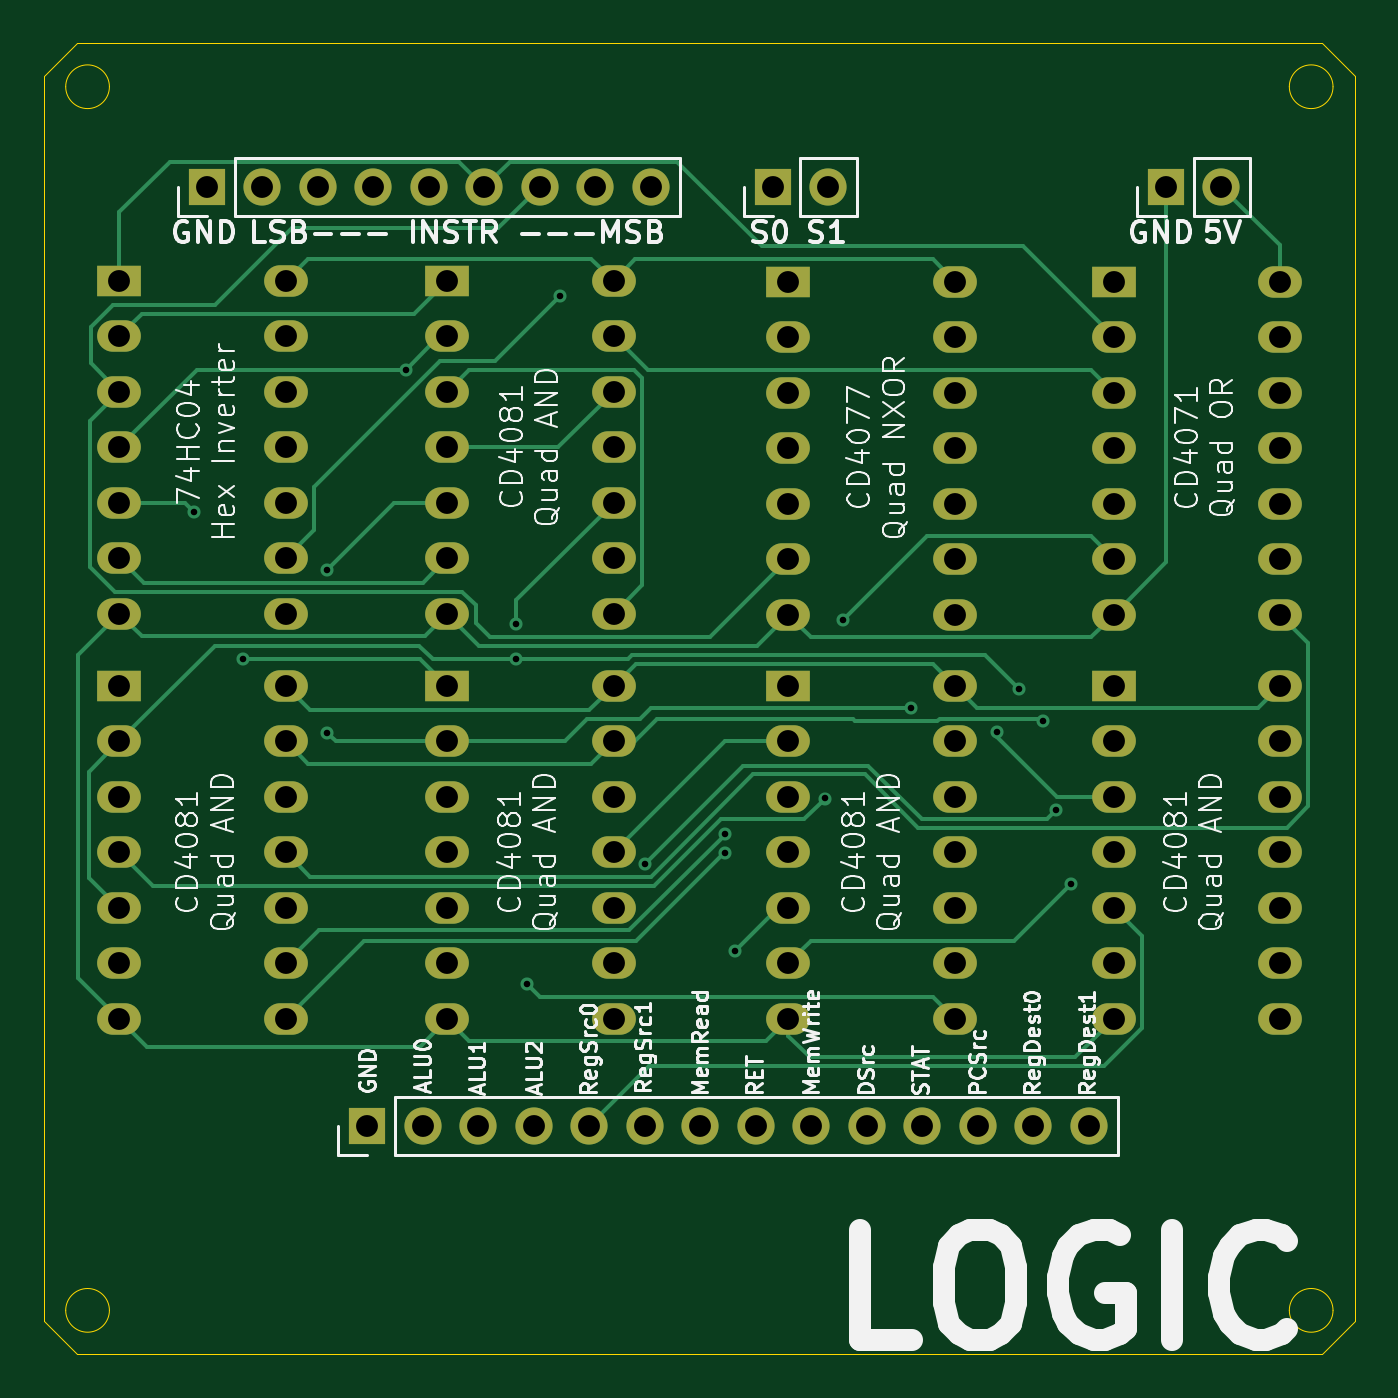
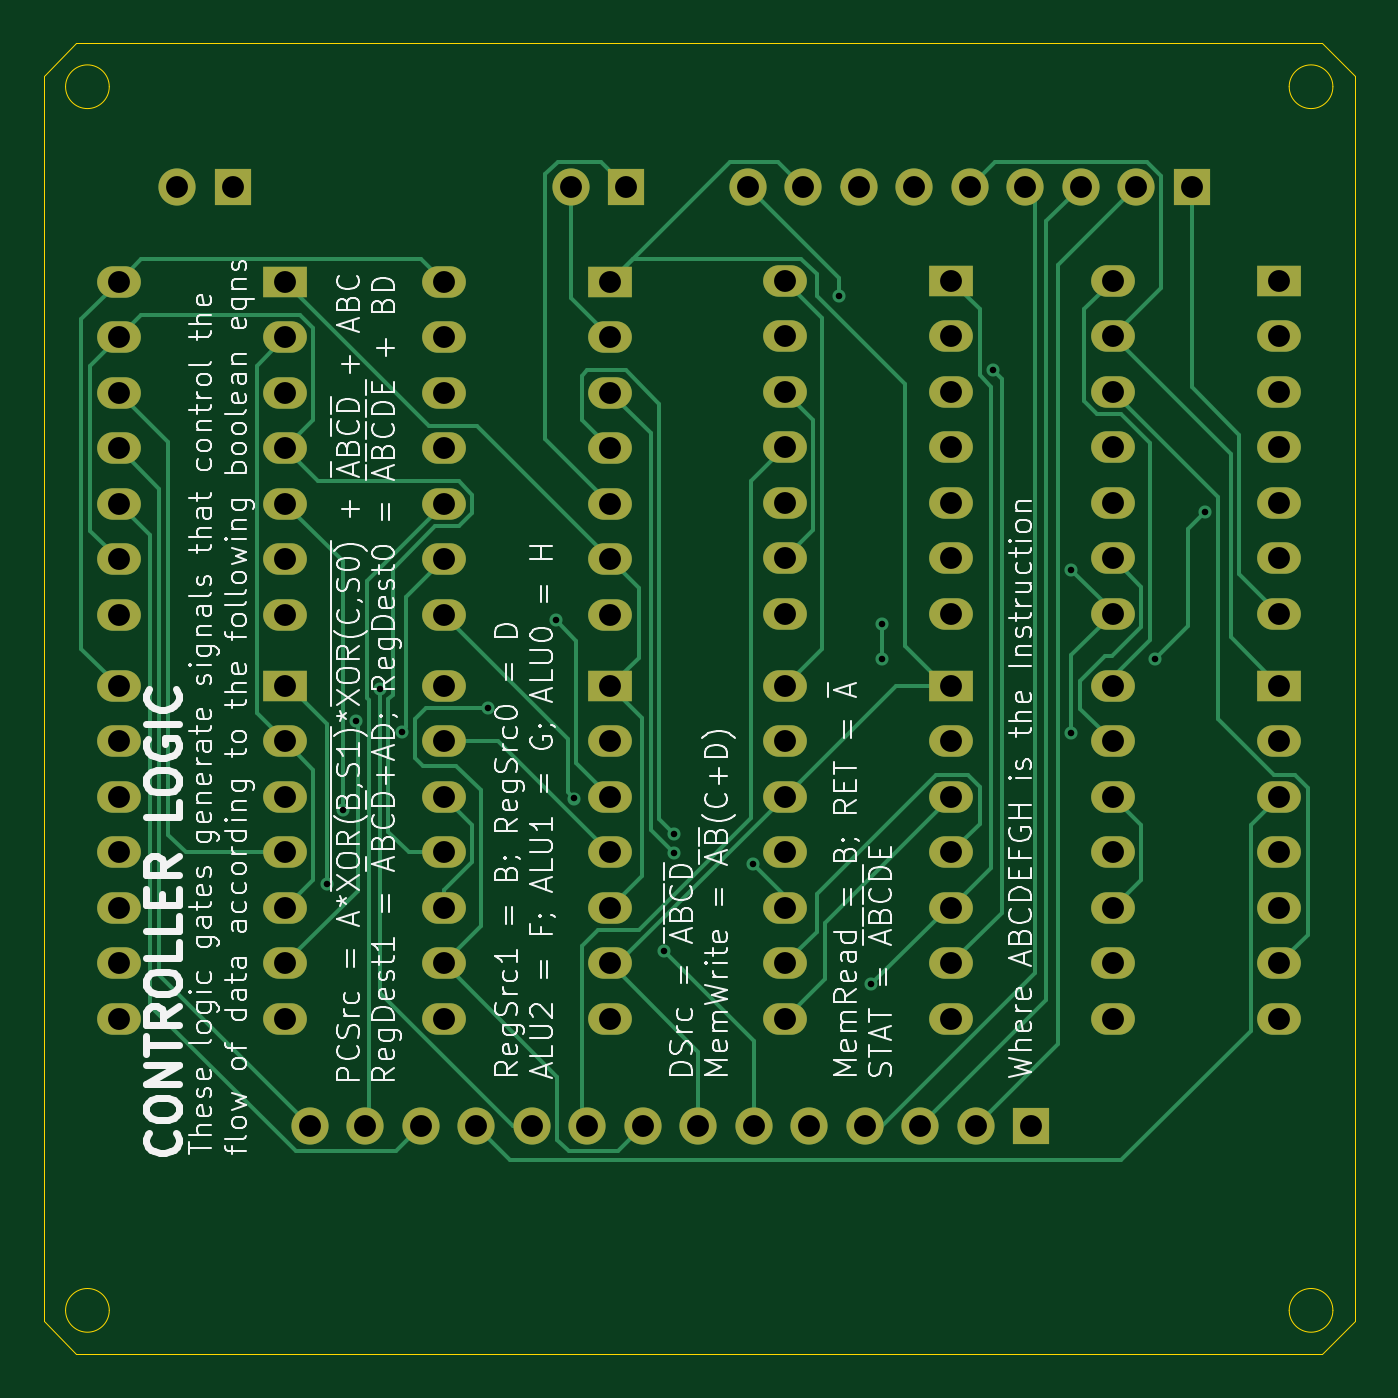
Circuit board: 11 layer files. Board 60.0 x 60.0 mm.
- bottom_copper: Logic PCB-B_Cu.gbr (24094 bytes)
- bottom_mask: Logic PCB-B_Mask.gbr (4654 bytes)
- paste: Logic PCB-B_Paste.gbr (467 bytes)
- bottom_silk: Logic PCB-B_Silkscreen.gbr (149086 bytes)
- outline: Logic PCB-Edge_Cuts.gbr (1576 bytes)
- top_copper: Logic PCB-F_Cu.gbr (21376 bytes)
- top_mask: Logic PCB-F_Mask.gbr (4654 bytes)
- paste: Logic PCB-F_Paste.gbr (467 bytes)
- top_silk: Logic PCB-F_Silkscreen.gbr (122347 bytes)
- drill: Logic PCB-NPTH.drl (277 bytes)
- drill: Logic PCB-PTH.drl (3079 bytes)

=== bottom_copper: Logic PCB-B_Cu.gbr (24094 bytes, source omitted) ===
=== bottom_mask: Logic PCB-B_Mask.gbr ===
%TF.GenerationSoftware,KiCad,Pcbnew,8.0.4*%
%TF.CreationDate,2024-10-19T17:10:44-04:00*%
%TF.ProjectId,Logic PCB,4c6f6769-6320-4504-9342-2e6b69636164,rev?*%
%TF.SameCoordinates,Original*%
%TF.FileFunction,Soldermask,Bot*%
%TF.FilePolarity,Negative*%
%FSLAX46Y46*%
G04 Gerber Fmt 4.6, Leading zero omitted, Abs format (unit mm)*
G04 Created by KiCad (PCBNEW 8.0.4) date 2024-10-19 17:10:44*
%MOMM*%
%LPD*%
G01*
G04 APERTURE LIST*
%ADD10R,2.000000X1.440000*%
%ADD11O,2.000000X1.440000*%
%ADD12R,1.700000X1.700000*%
%ADD13O,1.700000X1.700000*%
G04 APERTURE END LIST*
D10*
%TO.C,CD5*%
X159450000Y-101652843D03*
D11*
X159450000Y-104192843D03*
X159450000Y-106732843D03*
X159450000Y-109272843D03*
X159450000Y-111812843D03*
X159450000Y-114352843D03*
X159450000Y-116892843D03*
X167070000Y-116892843D03*
X167070000Y-114352843D03*
X167070000Y-111812843D03*
X167070000Y-109272843D03*
X167070000Y-106732843D03*
X167070000Y-104192843D03*
X167070000Y-101652843D03*
%TD*%
D12*
%TO.C,J3*%
X176725000Y-78802843D03*
D13*
X179265000Y-78802843D03*
%TD*%
D10*
%TO.C,CD2*%
X159450000Y-83152843D03*
D11*
X159450000Y-85692843D03*
X159450000Y-88232843D03*
X159450000Y-90772843D03*
X159450000Y-93312843D03*
X159450000Y-95852843D03*
X159450000Y-98392843D03*
X167070000Y-98392843D03*
X167070000Y-95852843D03*
X167070000Y-93312843D03*
X167070000Y-90772843D03*
X167070000Y-88232843D03*
X167070000Y-85692843D03*
X167070000Y-83152843D03*
%TD*%
D10*
%TO.C,74HC1*%
X128830000Y-83112843D03*
D11*
X128830000Y-85652843D03*
X128830000Y-88192843D03*
X128830000Y-90732843D03*
X128830000Y-93272843D03*
X128830000Y-95812843D03*
X128830000Y-98352843D03*
X136450000Y-98352843D03*
X136450000Y-95812843D03*
X136450000Y-93272843D03*
X136450000Y-90732843D03*
X136450000Y-88192843D03*
X136450000Y-85652843D03*
X136450000Y-83112843D03*
%TD*%
D10*
%TO.C,CD4*%
X143830000Y-101652843D03*
D11*
X143830000Y-104192843D03*
X143830000Y-106732843D03*
X143830000Y-109272843D03*
X143830000Y-111812843D03*
X143830000Y-114352843D03*
X143830000Y-116892843D03*
X151450000Y-116892843D03*
X151450000Y-114352843D03*
X151450000Y-111812843D03*
X151450000Y-109272843D03*
X151450000Y-106732843D03*
X151450000Y-104192843D03*
X151450000Y-101652843D03*
%TD*%
D10*
%TO.C,CD7*%
X174330000Y-101652843D03*
D11*
X174330000Y-104192843D03*
X174330000Y-106732843D03*
X174330000Y-109272843D03*
X174330000Y-111812843D03*
X174330000Y-114352843D03*
X174330000Y-116892843D03*
X181950000Y-116892843D03*
X181950000Y-114352843D03*
X181950000Y-111812843D03*
X181950000Y-109272843D03*
X181950000Y-106732843D03*
X181950000Y-104192843D03*
X181950000Y-101652843D03*
%TD*%
D10*
%TO.C,CD6*%
X174330000Y-83152843D03*
D11*
X174330000Y-85692843D03*
X174330000Y-88232843D03*
X174330000Y-90772843D03*
X174330000Y-93312843D03*
X174330000Y-95852843D03*
X174330000Y-98392843D03*
X181950000Y-98392843D03*
X181950000Y-95852843D03*
X181950000Y-93312843D03*
X181950000Y-90772843D03*
X181950000Y-88232843D03*
X181950000Y-85692843D03*
X181950000Y-83152843D03*
%TD*%
D10*
%TO.C,CD3*%
X128830000Y-101652843D03*
D11*
X128830000Y-104192843D03*
X128830000Y-106732843D03*
X128830000Y-109272843D03*
X128830000Y-111812843D03*
X128830000Y-114352843D03*
X128830000Y-116892843D03*
X136450000Y-116892843D03*
X136450000Y-114352843D03*
X136450000Y-111812843D03*
X136450000Y-109272843D03*
X136450000Y-106732843D03*
X136450000Y-104192843D03*
X136450000Y-101652843D03*
%TD*%
D12*
%TO.C,J1*%
X132840000Y-78802843D03*
D13*
X135380000Y-78802843D03*
X137920000Y-78802843D03*
X140460000Y-78802843D03*
X143000000Y-78802843D03*
X145540000Y-78802843D03*
X148080000Y-78802843D03*
X150620000Y-78802843D03*
X153160000Y-78802843D03*
%TD*%
D10*
%TO.C,CD1*%
X143830000Y-83112843D03*
D11*
X143830000Y-85652843D03*
X143830000Y-88192843D03*
X143830000Y-90732843D03*
X143830000Y-93272843D03*
X143830000Y-95812843D03*
X143830000Y-98352843D03*
X151450000Y-98352843D03*
X151450000Y-95812843D03*
X151450000Y-93272843D03*
X151450000Y-90732843D03*
X151450000Y-88192843D03*
X151450000Y-85652843D03*
X151450000Y-83112843D03*
%TD*%
D12*
%TO.C,J4*%
X158725000Y-78802843D03*
D13*
X161265000Y-78802843D03*
%TD*%
D12*
%TO.C,J2*%
X140180000Y-121802843D03*
D13*
X142720000Y-121802843D03*
X145260000Y-121802843D03*
X147800000Y-121802843D03*
X150340000Y-121802843D03*
X152880000Y-121802843D03*
X155420000Y-121802843D03*
X157960000Y-121802843D03*
X160500000Y-121802843D03*
X163040000Y-121802843D03*
X165580000Y-121802843D03*
X168120000Y-121802843D03*
X170660000Y-121802843D03*
X173200000Y-121802843D03*
%TD*%
M02*

=== paste: Logic PCB-B_Paste.gbr ===
%TF.GenerationSoftware,KiCad,Pcbnew,8.0.4*%
%TF.CreationDate,2024-10-19T17:10:43-04:00*%
%TF.ProjectId,Logic PCB,4c6f6769-6320-4504-9342-2e6b69636164,rev?*%
%TF.SameCoordinates,Original*%
%TF.FileFunction,Paste,Bot*%
%TF.FilePolarity,Positive*%
%FSLAX46Y46*%
G04 Gerber Fmt 4.6, Leading zero omitted, Abs format (unit mm)*
G04 Created by KiCad (PCBNEW 8.0.4) date 2024-10-19 17:10:43*
%MOMM*%
%LPD*%
G01*
G04 APERTURE LIST*
G04 APERTURE END LIST*
M02*

=== bottom_silk: Logic PCB-B_Silkscreen.gbr (149086 bytes, source omitted) ===
=== outline: Logic PCB-Edge_Cuts.gbr ===
%TF.GenerationSoftware,KiCad,Pcbnew,8.0.4*%
%TF.CreationDate,2024-10-19T17:10:44-04:00*%
%TF.ProjectId,Logic PCB,4c6f6769-6320-4504-9342-2e6b69636164,rev?*%
%TF.SameCoordinates,Original*%
%TF.FileFunction,Profile,NP*%
%FSLAX46Y46*%
G04 Gerber Fmt 4.6, Leading zero omitted, Abs format (unit mm)*
G04 Created by KiCad (PCBNEW 8.0.4) date 2024-10-19 17:10:44*
%MOMM*%
%LPD*%
G01*
G04 APERTURE LIST*
%TA.AperFunction,Profile*%
%ADD10C,0.050000*%
%TD*%
G04 APERTURE END LIST*
D10*
X184375000Y-130227843D02*
G75*
G02*
X182375000Y-130227843I-1000000J0D01*
G01*
X182375000Y-130227843D02*
G75*
G02*
X184375000Y-130227843I1000000J0D01*
G01*
X128375000Y-130227843D02*
G75*
G02*
X126375000Y-130227843I-1000000J0D01*
G01*
X126375000Y-130227843D02*
G75*
G02*
X128375000Y-130227843I1000000J0D01*
G01*
X126875000Y-72227843D02*
X183875000Y-72227843D01*
X125375000Y-73727843D02*
X126875000Y-72227843D01*
X126875000Y-132227843D02*
X125375000Y-130727843D01*
X125375000Y-130727843D02*
X125375000Y-73727843D01*
X183875000Y-72227843D02*
X185375000Y-73727843D01*
X128375000Y-74227843D02*
G75*
G02*
X126375000Y-74227843I-1000000J0D01*
G01*
X126375000Y-74227843D02*
G75*
G02*
X128375000Y-74227843I1000000J0D01*
G01*
X184375000Y-74227843D02*
G75*
G02*
X182375000Y-74227843I-1000000J0D01*
G01*
X182375000Y-74227843D02*
G75*
G02*
X184375000Y-74227843I1000000J0D01*
G01*
X185375000Y-130727843D02*
X183875000Y-132227843D01*
X183875000Y-132227843D02*
X126875000Y-132227843D01*
X185375000Y-73727843D02*
X185375000Y-130727843D01*
M02*

=== top_copper: Logic PCB-F_Cu.gbr (21376 bytes, source omitted) ===
=== top_mask: Logic PCB-F_Mask.gbr ===
%TF.GenerationSoftware,KiCad,Pcbnew,8.0.4*%
%TF.CreationDate,2024-10-19T17:10:44-04:00*%
%TF.ProjectId,Logic PCB,4c6f6769-6320-4504-9342-2e6b69636164,rev?*%
%TF.SameCoordinates,Original*%
%TF.FileFunction,Soldermask,Top*%
%TF.FilePolarity,Negative*%
%FSLAX46Y46*%
G04 Gerber Fmt 4.6, Leading zero omitted, Abs format (unit mm)*
G04 Created by KiCad (PCBNEW 8.0.4) date 2024-10-19 17:10:44*
%MOMM*%
%LPD*%
G01*
G04 APERTURE LIST*
%ADD10R,2.000000X1.440000*%
%ADD11O,2.000000X1.440000*%
%ADD12R,1.700000X1.700000*%
%ADD13O,1.700000X1.700000*%
G04 APERTURE END LIST*
D10*
%TO.C,CD5*%
X159450000Y-101652843D03*
D11*
X159450000Y-104192843D03*
X159450000Y-106732843D03*
X159450000Y-109272843D03*
X159450000Y-111812843D03*
X159450000Y-114352843D03*
X159450000Y-116892843D03*
X167070000Y-116892843D03*
X167070000Y-114352843D03*
X167070000Y-111812843D03*
X167070000Y-109272843D03*
X167070000Y-106732843D03*
X167070000Y-104192843D03*
X167070000Y-101652843D03*
%TD*%
D12*
%TO.C,J3*%
X176725000Y-78802843D03*
D13*
X179265000Y-78802843D03*
%TD*%
D10*
%TO.C,CD2*%
X159450000Y-83152843D03*
D11*
X159450000Y-85692843D03*
X159450000Y-88232843D03*
X159450000Y-90772843D03*
X159450000Y-93312843D03*
X159450000Y-95852843D03*
X159450000Y-98392843D03*
X167070000Y-98392843D03*
X167070000Y-95852843D03*
X167070000Y-93312843D03*
X167070000Y-90772843D03*
X167070000Y-88232843D03*
X167070000Y-85692843D03*
X167070000Y-83152843D03*
%TD*%
D10*
%TO.C,74HC1*%
X128830000Y-83112843D03*
D11*
X128830000Y-85652843D03*
X128830000Y-88192843D03*
X128830000Y-90732843D03*
X128830000Y-93272843D03*
X128830000Y-95812843D03*
X128830000Y-98352843D03*
X136450000Y-98352843D03*
X136450000Y-95812843D03*
X136450000Y-93272843D03*
X136450000Y-90732843D03*
X136450000Y-88192843D03*
X136450000Y-85652843D03*
X136450000Y-83112843D03*
%TD*%
D10*
%TO.C,CD4*%
X143830000Y-101652843D03*
D11*
X143830000Y-104192843D03*
X143830000Y-106732843D03*
X143830000Y-109272843D03*
X143830000Y-111812843D03*
X143830000Y-114352843D03*
X143830000Y-116892843D03*
X151450000Y-116892843D03*
X151450000Y-114352843D03*
X151450000Y-111812843D03*
X151450000Y-109272843D03*
X151450000Y-106732843D03*
X151450000Y-104192843D03*
X151450000Y-101652843D03*
%TD*%
D10*
%TO.C,CD7*%
X174330000Y-101652843D03*
D11*
X174330000Y-104192843D03*
X174330000Y-106732843D03*
X174330000Y-109272843D03*
X174330000Y-111812843D03*
X174330000Y-114352843D03*
X174330000Y-116892843D03*
X181950000Y-116892843D03*
X181950000Y-114352843D03*
X181950000Y-111812843D03*
X181950000Y-109272843D03*
X181950000Y-106732843D03*
X181950000Y-104192843D03*
X181950000Y-101652843D03*
%TD*%
D10*
%TO.C,CD6*%
X174330000Y-83152843D03*
D11*
X174330000Y-85692843D03*
X174330000Y-88232843D03*
X174330000Y-90772843D03*
X174330000Y-93312843D03*
X174330000Y-95852843D03*
X174330000Y-98392843D03*
X181950000Y-98392843D03*
X181950000Y-95852843D03*
X181950000Y-93312843D03*
X181950000Y-90772843D03*
X181950000Y-88232843D03*
X181950000Y-85692843D03*
X181950000Y-83152843D03*
%TD*%
D10*
%TO.C,CD3*%
X128830000Y-101652843D03*
D11*
X128830000Y-104192843D03*
X128830000Y-106732843D03*
X128830000Y-109272843D03*
X128830000Y-111812843D03*
X128830000Y-114352843D03*
X128830000Y-116892843D03*
X136450000Y-116892843D03*
X136450000Y-114352843D03*
X136450000Y-111812843D03*
X136450000Y-109272843D03*
X136450000Y-106732843D03*
X136450000Y-104192843D03*
X136450000Y-101652843D03*
%TD*%
D12*
%TO.C,J1*%
X132840000Y-78802843D03*
D13*
X135380000Y-78802843D03*
X137920000Y-78802843D03*
X140460000Y-78802843D03*
X143000000Y-78802843D03*
X145540000Y-78802843D03*
X148080000Y-78802843D03*
X150620000Y-78802843D03*
X153160000Y-78802843D03*
%TD*%
D10*
%TO.C,CD1*%
X143830000Y-83112843D03*
D11*
X143830000Y-85652843D03*
X143830000Y-88192843D03*
X143830000Y-90732843D03*
X143830000Y-93272843D03*
X143830000Y-95812843D03*
X143830000Y-98352843D03*
X151450000Y-98352843D03*
X151450000Y-95812843D03*
X151450000Y-93272843D03*
X151450000Y-90732843D03*
X151450000Y-88192843D03*
X151450000Y-85652843D03*
X151450000Y-83112843D03*
%TD*%
D12*
%TO.C,J4*%
X158725000Y-78802843D03*
D13*
X161265000Y-78802843D03*
%TD*%
D12*
%TO.C,J2*%
X140180000Y-121802843D03*
D13*
X142720000Y-121802843D03*
X145260000Y-121802843D03*
X147800000Y-121802843D03*
X150340000Y-121802843D03*
X152880000Y-121802843D03*
X155420000Y-121802843D03*
X157960000Y-121802843D03*
X160500000Y-121802843D03*
X163040000Y-121802843D03*
X165580000Y-121802843D03*
X168120000Y-121802843D03*
X170660000Y-121802843D03*
X173200000Y-121802843D03*
%TD*%
M02*

=== paste: Logic PCB-F_Paste.gbr ===
%TF.GenerationSoftware,KiCad,Pcbnew,8.0.4*%
%TF.CreationDate,2024-10-19T17:10:43-04:00*%
%TF.ProjectId,Logic PCB,4c6f6769-6320-4504-9342-2e6b69636164,rev?*%
%TF.SameCoordinates,Original*%
%TF.FileFunction,Paste,Top*%
%TF.FilePolarity,Positive*%
%FSLAX46Y46*%
G04 Gerber Fmt 4.6, Leading zero omitted, Abs format (unit mm)*
G04 Created by KiCad (PCBNEW 8.0.4) date 2024-10-19 17:10:43*
%MOMM*%
%LPD*%
G01*
G04 APERTURE LIST*
G04 APERTURE END LIST*
M02*

=== top_silk: Logic PCB-F_Silkscreen.gbr (122347 bytes, source omitted) ===
=== drill: Logic PCB-NPTH.drl ===
M48
; DRILL file {KiCad 8.0.4} date 2024-10-19T17:10:47-0400
; FORMAT={-:-/ absolute / inch / decimal}
; #@! TF.CreationDate,2024-10-19T17:10:47-04:00
; #@! TF.GenerationSoftware,Kicad,Pcbnew,8.0.4
; #@! TF.FileFunction,NonPlated,1,2,NPTH
FMAT,2
INCH
%
G90
G05
M30

=== drill: Logic PCB-PTH.drl ===
M48
; DRILL file {KiCad 8.0.4} date 2024-10-19T17:10:47-0400
; FORMAT={-:-/ absolute / inch / decimal}
; #@! TF.CreationDate,2024-10-19T17:10:47-04:00
; #@! TF.GenerationSoftware,Kicad,Pcbnew,8.0.4
; #@! TF.FileFunction,Plated,1,2,PTH
FMAT,2
INCH
; #@! TA.AperFunction,Plated,PTH,ViaDrill
T1C0.0118
; #@! TA.AperFunction,Plated,PTH,ComponentDrill
T2C0.0394
%
G90
G05
T1
X5.2067Y-3.6891
X5.2953Y-3.9529
X5.4469Y-3.7926
X5.4469Y-4.0867
X5.5878Y-3.432
X5.7874Y-3.8899
X5.7874Y-3.954
X5.8071Y-4.5395
X5.8661Y-3.2993
X6.0197Y-4.3226
X6.1625Y-4.2689
X6.1629Y-4.303
X6.1811Y-4.4804
X6.3426Y-4.2048
X6.376Y-3.884
X6.4976Y-4.0422
X6.6534Y-4.0848
X6.6928Y-4.008
X6.7362Y-4.0659
X6.7597Y-4.2257
X6.7874Y-4.3584
T2
X5.072Y-3.2722
X5.072Y-3.3722
X5.072Y-3.4722
X5.072Y-3.5722
X5.072Y-3.6722
X5.072Y-3.7722
X5.072Y-3.8722
X5.072Y-4.0021
X5.072Y-4.1021
X5.072Y-4.2021
X5.072Y-4.3021
X5.072Y-4.4021
X5.072Y-4.5021
X5.072Y-4.6021
X5.2299Y-3.1025
X5.3299Y-3.1025
X5.372Y-3.2722
X5.372Y-3.3722
X5.372Y-3.4722
X5.372Y-3.5722
X5.372Y-3.6722
X5.372Y-3.7722
X5.372Y-3.8722
X5.372Y-4.0021
X5.372Y-4.1021
X5.372Y-4.2021
X5.372Y-4.3021
X5.372Y-4.4021
X5.372Y-4.5021
X5.372Y-4.6021
X5.4299Y-3.1025
X5.5189Y-4.7954
X5.5299Y-3.1025
X5.6189Y-4.7954
X5.6299Y-3.1025
X5.6626Y-3.2722
X5.6626Y-3.3722
X5.6626Y-3.4722
X5.6626Y-3.5722
X5.6626Y-3.6722
X5.6626Y-3.7722
X5.6626Y-3.8722
X5.6626Y-4.0021
X5.6626Y-4.1021
X5.6626Y-4.2021
X5.6626Y-4.3021
X5.6626Y-4.4021
X5.6626Y-4.5021
X5.6626Y-4.6021
X5.7189Y-4.7954
X5.7299Y-3.1025
X5.8189Y-4.7954
X5.8299Y-3.1025
X5.9189Y-4.7954
X5.9299Y-3.1025
X5.9626Y-3.2722
X5.9626Y-3.3722
X5.9626Y-3.4722
X5.9626Y-3.5722
X5.9626Y-3.6722
X5.9626Y-3.7722
X5.9626Y-3.8722
X5.9626Y-4.0021
X5.9626Y-4.1021
X5.9626Y-4.2021
X5.9626Y-4.3021
X5.9626Y-4.4021
X5.9626Y-4.5021
X5.9626Y-4.6021
X6.0189Y-4.7954
X6.0299Y-3.1025
X6.1189Y-4.7954
X6.2189Y-4.7954
X6.249Y-3.1025
X6.2776Y-3.2737
X6.2776Y-3.3737
X6.2776Y-3.4737
X6.2776Y-3.5737
X6.2776Y-3.6737
X6.2776Y-3.7737
X6.2776Y-3.8737
X6.2776Y-4.0021
X6.2776Y-4.1021
X6.2776Y-4.2021
X6.2776Y-4.3021
X6.2776Y-4.4021
X6.2776Y-4.5021
X6.2776Y-4.6021
X6.3189Y-4.7954
X6.349Y-3.1025
X6.4189Y-4.7954
X6.5189Y-4.7954
X6.5776Y-3.2737
X6.5776Y-3.3737
X6.5776Y-3.4737
X6.5776Y-3.5737
X6.5776Y-3.6737
X6.5776Y-3.7737
X6.5776Y-3.8737
X6.5776Y-4.0021
X6.5776Y-4.1021
X6.5776Y-4.2021
X6.5776Y-4.3021
X6.5776Y-4.4021
X6.5776Y-4.5021
X6.5776Y-4.6021
X6.6189Y-4.7954
X6.7189Y-4.7954
X6.8189Y-4.7954
X6.8634Y-3.2737
X6.8634Y-3.3737
X6.8634Y-3.4737
X6.8634Y-3.5737
X6.8634Y-3.6737
X6.8634Y-3.7737
X6.8634Y-3.8737
X6.8634Y-4.0021
X6.8634Y-4.1021
X6.8634Y-4.2021
X6.8634Y-4.3021
X6.8634Y-4.4021
X6.8634Y-4.5021
X6.8634Y-4.6021
X6.9577Y-3.1025
X7.0577Y-3.1025
X7.1634Y-3.2737
X7.1634Y-3.3737
X7.1634Y-3.4737
X7.1634Y-3.5737
X7.1634Y-3.6737
X7.1634Y-3.7737
X7.1634Y-3.8737
X7.1634Y-4.0021
X7.1634Y-4.1021
X7.1634Y-4.2021
X7.1634Y-4.3021
X7.1634Y-4.4021
X7.1634Y-4.5021
X7.1634Y-4.6021
M30
